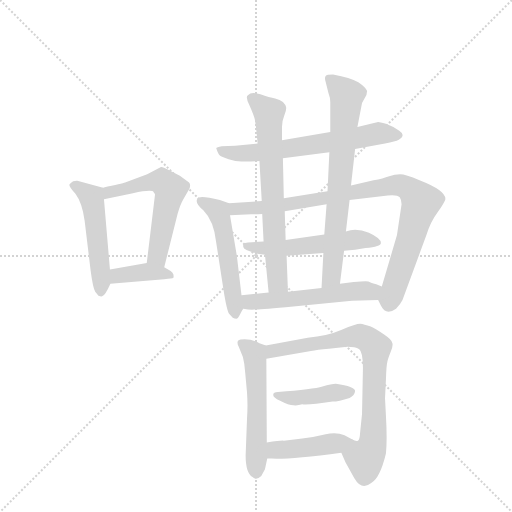
t = 0.00 s
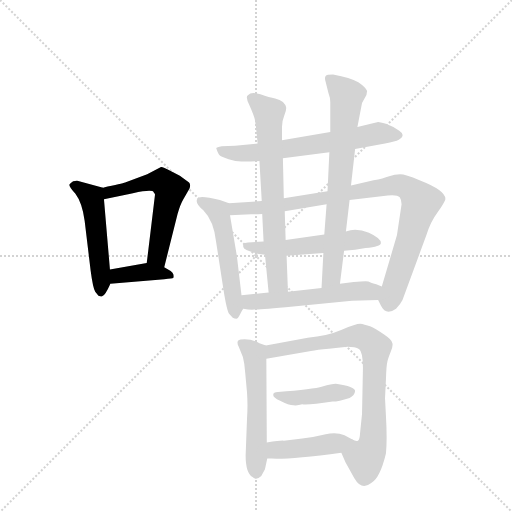
t = 2.05 s
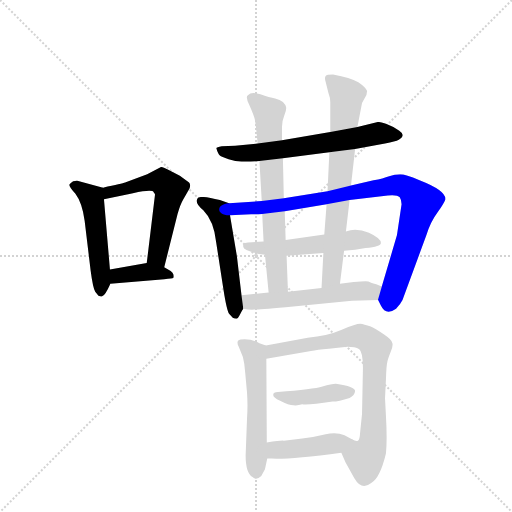
t = 4.09 s
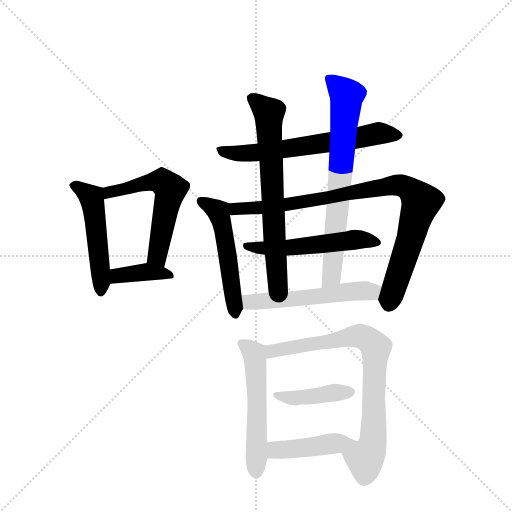
t = 6.14 s
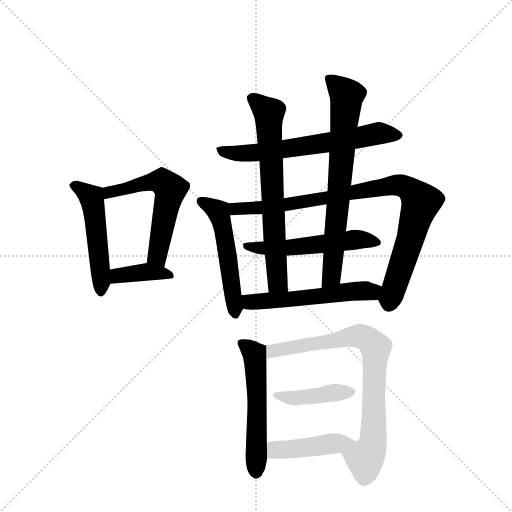
t = 8.18 s
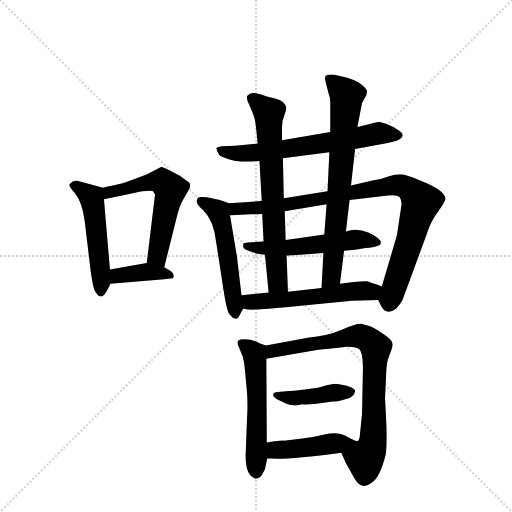
t = 10.23 s

The animated SVG that drew these frames (rendered in a browser with its animation timeline set to each time). Animation: 14 CSS @keyframes rules; one cycle of 10.23 s.

<svg version="1.1" viewBox="0 0 1024 1024" xmlns="http://www.w3.org/2000/svg">
  <g stroke="lightgray" stroke-dasharray="1,1" stroke-width="1" transform="scale(4, 4)">
    <line x1="0" y1="0" x2="256" y2="256"></line>
    <line x1="256" y1="0" x2="0" y2="256"></line>
    <line x1="128" y1="0" x2="128" y2="256"></line>
    <line x1="0" y1="128" x2="256" y2="128"></line>
  </g>
  <g transform="scale(0.92, -0.92) translate(60, -900)">
    <style type="text/css">
      
        @keyframes keyframes0 {
          from {
            stroke: blue;
            stroke-dashoffset: 511;
            stroke-width: 128;
          }
          62% {
            animation-timing-function: step-end;
            stroke: blue;
            stroke-dashoffset: 0;
            stroke-width: 128;
          }
          to {
            stroke: black;
            stroke-width: 1024;
          }
        }
        #make-me-a-hanzi-animation-0 {
          animation: keyframes0 0.6658528645833334s both;
          animation-delay: 0s;
          animation-timing-function: linear;
        }
      
        @keyframes keyframes1 {
          from {
            stroke: blue;
            stroke-dashoffset: 574;
            stroke-width: 128;
          }
          65% {
            animation-timing-function: step-end;
            stroke: blue;
            stroke-dashoffset: 0;
            stroke-width: 128;
          }
          to {
            stroke: black;
            stroke-width: 1024;
          }
        }
        #make-me-a-hanzi-animation-1 {
          animation: keyframes1 0.7171223958333334s both;
          animation-delay: 0.6658528645833334s;
          animation-timing-function: linear;
        }
      
        @keyframes keyframes2 {
          from {
            stroke: blue;
            stroke-dashoffset: 387;
            stroke-width: 128;
          }
          56% {
            animation-timing-function: step-end;
            stroke: blue;
            stroke-dashoffset: 0;
            stroke-width: 128;
          }
          to {
            stroke: black;
            stroke-width: 1024;
          }
        }
        #make-me-a-hanzi-animation-2 {
          animation: keyframes2 0.56494140625s both;
          animation-delay: 1.3829752604166667s;
          animation-timing-function: linear;
        }
      
        @keyframes keyframes3 {
          from {
            stroke: blue;
            stroke-dashoffset: 648;
            stroke-width: 128;
          }
          68% {
            animation-timing-function: step-end;
            stroke: blue;
            stroke-dashoffset: 0;
            stroke-width: 128;
          }
          to {
            stroke: black;
            stroke-width: 1024;
          }
        }
        #make-me-a-hanzi-animation-3 {
          animation: keyframes3 0.77734375s both;
          animation-delay: 1.9479166666666667s;
          animation-timing-function: linear;
        }
      
        @keyframes keyframes4 {
          from {
            stroke: blue;
            stroke-dashoffset: 527;
            stroke-width: 128;
          }
          63% {
            animation-timing-function: step-end;
            stroke: blue;
            stroke-dashoffset: 0;
            stroke-width: 128;
          }
          to {
            stroke: black;
            stroke-width: 1024;
          }
        }
        #make-me-a-hanzi-animation-4 {
          animation: keyframes4 0.6788736979166666s both;
          animation-delay: 2.725260416666667s;
          animation-timing-function: linear;
        }
      
        @keyframes keyframes5 {
          from {
            stroke: blue;
            stroke-dashoffset: 916;
            stroke-width: 128;
          }
          75% {
            animation-timing-function: step-end;
            stroke: blue;
            stroke-dashoffset: 0;
            stroke-width: 128;
          }
          to {
            stroke: black;
            stroke-width: 1024;
          }
        }
        #make-me-a-hanzi-animation-5 {
          animation: keyframes5 0.9954427083333334s both;
          animation-delay: 3.4041341145833335s;
          animation-timing-function: linear;
        }
      
        @keyframes keyframes6 {
          from {
            stroke: blue;
            stroke-dashoffset: 543;
            stroke-width: 128;
          }
          64% {
            animation-timing-function: step-end;
            stroke: blue;
            stroke-dashoffset: 0;
            stroke-width: 128;
          }
          to {
            stroke: black;
            stroke-width: 1024;
          }
        }
        #make-me-a-hanzi-animation-6 {
          animation: keyframes6 0.69189453125s both;
          animation-delay: 4.399576822916667s;
          animation-timing-function: linear;
        }
      
        @keyframes keyframes7 {
          from {
            stroke: blue;
            stroke-dashoffset: 691;
            stroke-width: 128;
          }
          69% {
            animation-timing-function: step-end;
            stroke: blue;
            stroke-dashoffset: 0;
            stroke-width: 128;
          }
          to {
            stroke: black;
            stroke-width: 1024;
          }
        }
        #make-me-a-hanzi-animation-7 {
          animation: keyframes7 0.8123372395833334s both;
          animation-delay: 5.091471354166667s;
          animation-timing-function: linear;
        }
      
        @keyframes keyframes8 {
          from {
            stroke: blue;
            stroke-dashoffset: 728;
            stroke-width: 128;
          }
          70% {
            animation-timing-function: step-end;
            stroke: blue;
            stroke-dashoffset: 0;
            stroke-width: 128;
          }
          to {
            stroke: black;
            stroke-width: 1024;
          }
        }
        #make-me-a-hanzi-animation-8 {
          animation: keyframes8 0.8424479166666666s both;
          animation-delay: 5.90380859375s;
          animation-timing-function: linear;
        }
      
        @keyframes keyframes9 {
          from {
            stroke: blue;
            stroke-dashoffset: 550;
            stroke-width: 128;
          }
          64% {
            animation-timing-function: step-end;
            stroke: blue;
            stroke-dashoffset: 0;
            stroke-width: 128;
          }
          to {
            stroke: black;
            stroke-width: 1024;
          }
        }
        #make-me-a-hanzi-animation-9 {
          animation: keyframes9 0.6975911458333334s both;
          animation-delay: 6.746256510416667s;
          animation-timing-function: linear;
        }
      
        @keyframes keyframes10 {
          from {
            stroke: blue;
            stroke-dashoffset: 551;
            stroke-width: 128;
          }
          64% {
            animation-timing-function: step-end;
            stroke: blue;
            stroke-dashoffset: 0;
            stroke-width: 128;
          }
          to {
            stroke: black;
            stroke-width: 1024;
          }
        }
        #make-me-a-hanzi-animation-10 {
          animation: keyframes10 0.6984049479166666s both;
          animation-delay: 7.44384765625s;
          animation-timing-function: linear;
        }
      
        @keyframes keyframes11 {
          from {
            stroke: blue;
            stroke-dashoffset: 789;
            stroke-width: 128;
          }
          72% {
            animation-timing-function: step-end;
            stroke: blue;
            stroke-dashoffset: 0;
            stroke-width: 128;
          }
          to {
            stroke: black;
            stroke-width: 1024;
          }
        }
        #make-me-a-hanzi-animation-11 {
          animation: keyframes11 0.89208984375s both;
          animation-delay: 8.142252604166666s;
          animation-timing-function: linear;
        }
      
        @keyframes keyframes12 {
          from {
            stroke: blue;
            stroke-dashoffset: 419;
            stroke-width: 128;
          }
          58% {
            animation-timing-function: step-end;
            stroke: blue;
            stroke-dashoffset: 0;
            stroke-width: 128;
          }
          to {
            stroke: black;
            stroke-width: 1024;
          }
        }
        #make-me-a-hanzi-animation-12 {
          animation: keyframes12 0.5909830729166666s both;
          animation-delay: 9.034342447916666s;
          animation-timing-function: linear;
        }
      
        @keyframes keyframes13 {
          from {
            stroke: blue;
            stroke-dashoffset: 435;
            stroke-width: 128;
          }
          59% {
            animation-timing-function: step-end;
            stroke: blue;
            stroke-dashoffset: 0;
            stroke-width: 128;
          }
          to {
            stroke: black;
            stroke-width: 1024;
          }
        }
        #make-me-a-hanzi-animation-13 {
          animation: keyframes13 0.60400390625s both;
          animation-delay: 9.625325520833332s;
          animation-timing-function: linear;
        }
      
    </style>
    
      <path d="M 179 314 L 166 467 C 164 492 164 492 164 492 L 108 507 Q 106 508 99 506 Q 93 502 91 499 Q 89 495 104 479 Q 119 459 124 420 L 137 312 Q 142 274 147 266 L 154 257 Q 160 255 162 256 Q 168 256 180 283 L 179 314 Z" fill="lightgray"></path>
    
      <path d="M 166 467 L 229 480 Q 272 489 274 482 Q 276 480 277 477 L 259 328 C 255 298 290 290 297 319 L 326 435 Q 332 456 338 466 L 352 490 Q 355 499 351 503 L 331 518 L 311 528 Q 293 538 290 537 L 260 521 L 212 503 Q 206 501 164 492 C 135 486 137 461 166 467 Z" fill="lightgray"></path>
    
      <path d="M 259 328 L 179 314 C 149 309 150 280 180 283 L 297 293 Q 315 294 317 296 Q 318 298 317 303 Q 316 307 311 311 L 297 319 C 276 331 276 331 259 328 Z" fill="lightgray"></path>
    
      <path d="M 555 556 L 656 569 L 712 576 L 777 588 Q 800 592 807 596 Q 823 606 808 616 Q 793 626 779 631 Q 765 635 762 635 L 717 624 L 658 613 L 553 595 L 500 588 L 451 583 L 422 582 Q 411 580 410 578 Q 414 565 418 562 Q 421 559 437 554 Q 452 549 465 549 Q 478 548 504 550 L 555 556 Z" fill="lightgray"></path>
    
      <path d="M 438 458 L 418 465 Q 372 477 369 468 Q 363 458 382 443 Q 405 420 410 373 L 426 269 Q 433 225 438 218 L 446 209 Q 450 207 454 207 Q 457 207 462 217 Q 467 227 469 229 C 469 230 469 228 465 258 L 455 343 L 440 432 C 435 459 441 457 438 458 Z" fill="lightgray"></path>
    
      <path d="M 700 465 L 783 475 Q 804 477 809 471 Q 813 465 813 456 L 803 389 L 770 277 C 762 249 762 249 762 248 L 768 236 Q 779 213 801 229 Q 810 238 815 248 L 867 389 Q 876 418 891 438 Q 905 458 908 466 Q 911 485 852 508 Q 821 521 810 521 Q 798 521 786 517 Q 773 512 752 508 L 703 497 L 652 484 L 557 469 L 509 463 L 438 458 C 408 456 410 431 440 432 L 486 434 Q 499 434 510 435 L 559 441 L 650 456 L 700 465 Z" fill="lightgray"></path>
    
      <path d="M 688 355 L 712 357 L 735 361 Q 768 364 768 372 Q 768 382 742 394 Q 715 405 692 397 L 645 390 L 561 378 L 513 375 L 479 373 Q 471 372 470 371 Q 468 369 469 363 Q 469 356 503 348 L 516 346 L 563 344 L 643 350 L 688 355 Z" fill="lightgray"></path>
    
      <path d="M 566 266 L 563 344 L 561 378 L 559 441 L 557 469 L 555 556 L 553 595 L 553 624 Q 553 637 558 649 Q 563 661 562 667 Q 561 672 555 678 Q 549 683 538 686 Q 526 688 506 695 Q 486 702 479 693 Q 473 690 482 672 Q 490 654 493 644 Q 496 634 500 588 L 504 550 L 509 463 L 510 435 L 513 375 L 516 346 L 524 264 C 527 234 567 236 566 266 Z" fill="lightgray"></path>
    
      <path d="M 692 397 L 700 465 L 703 497 L 712 576 L 717 624 L 727 676 L 733 687 Q 738 694 738 702 Q 735 710 719 721 Q 702 731 664 738 Q 650 738 648 735 Q 645 731 648 722 L 654 698 Q 658 688 658 678 L 658 613 L 656 569 L 652 484 L 650 456 L 645 390 L 643 350 L 639 274 C 637 244 675 253 679 283 L 688 355 L 692 397 Z" fill="lightgray"></path>
    
      <path d="M 770 277 L 758 282 Q 744 286 741 288 Q 738 290 709 287 L 679 283 L 639 274 L 566 266 L 524 264 L 465 258 C 435 255 439 234 469 229 Q 483 226 493 227 Q 503 227 561 232 L 705 246 L 762 248 C 792 249 798 265 770 277 Z" fill="lightgray"></path>
    
      <path d="M 520 -62 L 519 120 C 519 149 519 149 518 149 L 504 154 Q 484 165 463 162 Q 452 160 459 146 L 468 124 Q 472 109 473 90 L 477 47 Q 479 18 477 -10 L 474 -90 Q 474 -128 489 -137 Q 497 -145 508 -135 L 516 -120 L 521 -97 L 520 -62 Z" fill="lightgray"></path>
    
      <path d="M 519 120 L 616 137 Q 629 140 655 142 L 695 146 Q 712 146 721 141 Q 729 135 729 100 L 727 0 L 723 -39 Q 722 -57 718 -58 Q 714 -60 705 -55 C 675 -55 670 -56 682 -84 L 691 -105 L 710 -139 Q 726 -167 747 -150 Q 766 -140 779 -86 Q 782 -57 779 -4 L 777 34 L 779 75 Q 780 106 782 113 Q 783 119 789 134 Q 795 148 793 154 Q 793 161 775 173 Q 756 185 746 190 Q 731 195 723 196 Q 714 196 683 183 Q 651 169 609 166 L 518 149 C 489 143 489 115 519 120 Z" fill="lightgray"></path>
    
      <path d="M 670 66 Q 661 66 641 60 Q 621 54 544 48 Q 534 48 534 42 Q 533 36 549 29 Q 568 19 578 19 Q 587 18 597 21 Q 611 19 663 27 Q 676 27 700 35 Q 711 40 712 50 Q 712 60 670 66 Z" fill="lightgray"></path>
    
      <path d="M 705 -55 L 689 -46 Q 671 -39 648 -44 Q 625 -50 597 -53 L 557 -58 Q 553 -57 520 -62 C 490 -66 491 -97 521 -97 L 531 -97 Q 570 -99 682 -84 C 712 -80 731 -70 705 -55 Z" fill="lightgray"></path>
    
    
      <clipPath id="make-me-a-hanzi-clip-0">
        <path d="M 179 314 L 166 467 C 164 492 164 492 164 492 L 108 507 Q 106 508 99 506 Q 93 502 91 499 Q 89 495 104 479 Q 119 459 124 420 L 137 312 Q 142 274 147 266 L 154 257 Q 160 255 162 256 Q 168 256 180 283 L 179 314 Z"></path>
      </clipPath>
      <path clip-path="url(#make-me-a-hanzi-clip-0)" d="M 99 498 L 139 471 L 161 290 L 159 266" fill="none" id="make-me-a-hanzi-animation-0" stroke-dasharray="383 766" stroke-linecap="round"></path>
    
      <clipPath id="make-me-a-hanzi-clip-1">
        <path d="M 166 467 L 229 480 Q 272 489 274 482 Q 276 480 277 477 L 259 328 C 255 298 290 290 297 319 L 326 435 Q 332 456 338 466 L 352 490 Q 355 499 351 503 L 331 518 L 311 528 Q 293 538 290 537 L 260 521 L 212 503 Q 206 501 164 492 C 135 486 137 461 166 467 Z"></path>
      </clipPath>
      <path clip-path="url(#make-me-a-hanzi-clip-1)" d="M 171 474 L 182 483 L 275 505 L 293 505 L 311 489 L 282 348 L 292 328" fill="none" id="make-me-a-hanzi-animation-1" stroke-dasharray="446 892" stroke-linecap="round"></path>
    
      <clipPath id="make-me-a-hanzi-clip-2">
        <path d="M 259 328 L 179 314 C 149 309 150 280 180 283 L 297 293 Q 315 294 317 296 Q 318 298 317 303 Q 316 307 311 311 L 297 319 C 276 331 276 331 259 328 Z"></path>
      </clipPath>
      <path clip-path="url(#make-me-a-hanzi-clip-2)" d="M 187 291 L 196 300 L 256 309 L 313 300" fill="none" id="make-me-a-hanzi-animation-2" stroke-dasharray="259 518" stroke-linecap="round"></path>
    
      <clipPath id="make-me-a-hanzi-clip-3">
        <path d="M 555 556 L 656 569 L 712 576 L 777 588 Q 800 592 807 596 Q 823 606 808 616 Q 793 626 779 631 Q 765 635 762 635 L 717 624 L 658 613 L 553 595 L 500 588 L 451 583 L 422 582 Q 411 580 410 578 Q 414 565 418 562 Q 421 559 437 554 Q 452 549 465 549 Q 478 548 504 550 L 555 556 Z"></path>
      </clipPath>
      <path clip-path="url(#make-me-a-hanzi-clip-3)" d="M 418 575 L 435 568 L 495 568 L 760 610 L 805 606" fill="none" id="make-me-a-hanzi-animation-3" stroke-dasharray="520 1040" stroke-linecap="round"></path>
    
      <clipPath id="make-me-a-hanzi-clip-4">
        <path d="M 438 458 L 418 465 Q 372 477 369 468 Q 363 458 382 443 Q 405 420 410 373 L 426 269 Q 433 225 438 218 L 446 209 Q 450 207 454 207 Q 457 207 462 217 Q 467 227 469 229 C 469 230 469 228 465 258 L 455 343 L 440 432 C 435 459 441 457 438 458 Z"></path>
      </clipPath>
      <path clip-path="url(#make-me-a-hanzi-clip-4)" d="M 376 463 L 416 437 L 428 392 L 452 217" fill="none" id="make-me-a-hanzi-animation-4" stroke-dasharray="399 798" stroke-linecap="round"></path>
    
      <clipPath id="make-me-a-hanzi-clip-5">
        <path d="M 700 465 L 783 475 Q 804 477 809 471 Q 813 465 813 456 L 803 389 L 770 277 C 762 249 762 249 762 248 L 768 236 Q 779 213 801 229 Q 810 238 815 248 L 867 389 Q 876 418 891 438 Q 905 458 908 466 Q 911 485 852 508 Q 821 521 810 521 Q 798 521 786 517 Q 773 512 752 508 L 703 497 L 652 484 L 557 469 L 509 463 L 438 458 C 408 456 410 431 440 432 L 486 434 Q 499 434 510 435 L 559 441 L 650 456 L 700 465 Z"></path>
      </clipPath>
      <path clip-path="url(#make-me-a-hanzi-clip-5)" d="M 447 439 L 452 446 L 595 460 L 797 497 L 833 487 L 855 461 L 854 455 L 786 241" fill="none" id="make-me-a-hanzi-animation-5" stroke-dasharray="788 1576" stroke-linecap="round"></path>
    
      <clipPath id="make-me-a-hanzi-clip-6">
        <path d="M 688 355 L 712 357 L 735 361 Q 768 364 768 372 Q 768 382 742 394 Q 715 405 692 397 L 645 390 L 561 378 L 513 375 L 479 373 Q 471 372 470 371 Q 468 369 469 363 Q 469 356 503 348 L 516 346 L 563 344 L 643 350 L 688 355 Z"></path>
      </clipPath>
      <path clip-path="url(#make-me-a-hanzi-clip-6)" d="M 476 366 L 512 360 L 568 361 L 719 380 L 761 373" fill="none" id="make-me-a-hanzi-animation-6" stroke-dasharray="415 830" stroke-linecap="round"></path>
    
      <clipPath id="make-me-a-hanzi-clip-7">
        <path d="M 566 266 L 563 344 L 561 378 L 559 441 L 557 469 L 555 556 L 553 595 L 553 624 Q 553 637 558 649 Q 563 661 562 667 Q 561 672 555 678 Q 549 683 538 686 Q 526 688 506 695 Q 486 702 479 693 Q 473 690 482 672 Q 490 654 493 644 Q 496 634 500 588 L 504 550 L 509 463 L 510 435 L 513 375 L 516 346 L 524 264 C 527 234 567 236 566 266 Z"></path>
      </clipPath>
      <path clip-path="url(#make-me-a-hanzi-clip-7)" d="M 489 686 L 525 652 L 542 300 L 544 286 L 559 274" fill="none" id="make-me-a-hanzi-animation-7" stroke-dasharray="563 1126" stroke-linecap="round"></path>
    
      <clipPath id="make-me-a-hanzi-clip-8">
        <path d="M 692 397 L 700 465 L 703 497 L 712 576 L 717 624 L 727 676 L 733 687 Q 738 694 738 702 Q 735 710 719 721 Q 702 731 664 738 Q 650 738 648 735 Q 645 731 648 722 L 654 698 Q 658 688 658 678 L 658 613 L 656 569 L 652 484 L 650 456 L 645 390 L 643 350 L 639 274 C 637 244 675 253 679 283 L 688 355 L 692 397 Z"></path>
      </clipPath>
      <path clip-path="url(#make-me-a-hanzi-clip-8)" d="M 654 729 L 694 692 L 662 307 L 644 281" fill="none" id="make-me-a-hanzi-animation-8" stroke-dasharray="600 1200" stroke-linecap="round"></path>
    
      <clipPath id="make-me-a-hanzi-clip-9">
        <path d="M 770 277 L 758 282 Q 744 286 741 288 Q 738 290 709 287 L 679 283 L 639 274 L 566 266 L 524 264 L 465 258 C 435 255 439 234 469 229 Q 483 226 493 227 Q 503 227 561 232 L 705 246 L 762 248 C 792 249 798 265 770 277 Z"></path>
      </clipPath>
      <path clip-path="url(#make-me-a-hanzi-clip-9)" d="M 473 252 L 483 243 L 530 246 L 704 267 L 747 266 L 761 272" fill="none" id="make-me-a-hanzi-animation-9" stroke-dasharray="422 844" stroke-linecap="round"></path>
    
      <clipPath id="make-me-a-hanzi-clip-10">
        <path d="M 520 -62 L 519 120 C 519 149 519 149 518 149 L 504 154 Q 484 165 463 162 Q 452 160 459 146 L 468 124 Q 472 109 473 90 L 477 47 Q 479 18 477 -10 L 474 -90 Q 474 -128 489 -137 Q 497 -145 508 -135 L 516 -120 L 521 -97 L 520 -62 Z"></path>
      </clipPath>
      <path clip-path="url(#make-me-a-hanzi-clip-10)" d="M 465 153 L 493 131 L 494 124 L 498 -128" fill="none" id="make-me-a-hanzi-animation-10" stroke-dasharray="423 846" stroke-linecap="round"></path>
    
      <clipPath id="make-me-a-hanzi-clip-11">
        <path d="M 519 120 L 616 137 Q 629 140 655 142 L 695 146 Q 712 146 721 141 Q 729 135 729 100 L 727 0 L 723 -39 Q 722 -57 718 -58 Q 714 -60 705 -55 C 675 -55 670 -56 682 -84 L 691 -105 L 710 -139 Q 726 -167 747 -150 Q 766 -140 779 -86 Q 782 -57 779 -4 L 777 34 L 779 75 Q 780 106 782 113 Q 783 119 789 134 Q 795 148 793 154 Q 793 161 775 173 Q 756 185 746 190 Q 731 195 723 196 Q 714 196 683 183 Q 651 169 609 166 L 518 149 C 489 143 489 115 519 120 Z"></path>
      </clipPath>
      <path clip-path="url(#make-me-a-hanzi-clip-11)" d="M 525 127 L 543 140 L 700 168 L 732 166 L 753 150 L 757 139 L 749 -68 L 733 -96 L 716 -87 L 709 -66" fill="none" id="make-me-a-hanzi-animation-11" stroke-dasharray="661 1322" stroke-linecap="round"></path>
    
      <clipPath id="make-me-a-hanzi-clip-12">
        <path d="M 670 66 Q 661 66 641 60 Q 621 54 544 48 Q 534 48 534 42 Q 533 36 549 29 Q 568 19 578 19 Q 587 18 597 21 Q 611 19 663 27 Q 676 27 700 35 Q 711 40 712 50 Q 712 60 670 66 Z"></path>
      </clipPath>
      <path clip-path="url(#make-me-a-hanzi-clip-12)" d="M 541 42 L 583 35 L 703 48" fill="none" id="make-me-a-hanzi-animation-12" stroke-dasharray="291 582" stroke-linecap="round"></path>
    
      <clipPath id="make-me-a-hanzi-clip-13">
        <path d="M 705 -55 L 689 -46 Q 671 -39 648 -44 Q 625 -50 597 -53 L 557 -58 Q 553 -57 520 -62 C 490 -66 491 -97 521 -97 L 531 -97 Q 570 -99 682 -84 C 712 -80 731 -70 705 -55 Z"></path>
      </clipPath>
      <path clip-path="url(#make-me-a-hanzi-clip-13)" d="M 526 -91 L 539 -78 L 628 -71 L 698 -58" fill="none" id="make-me-a-hanzi-animation-13" stroke-dasharray="307 614" stroke-linecap="round"></path>
    
  </g>
</svg>
